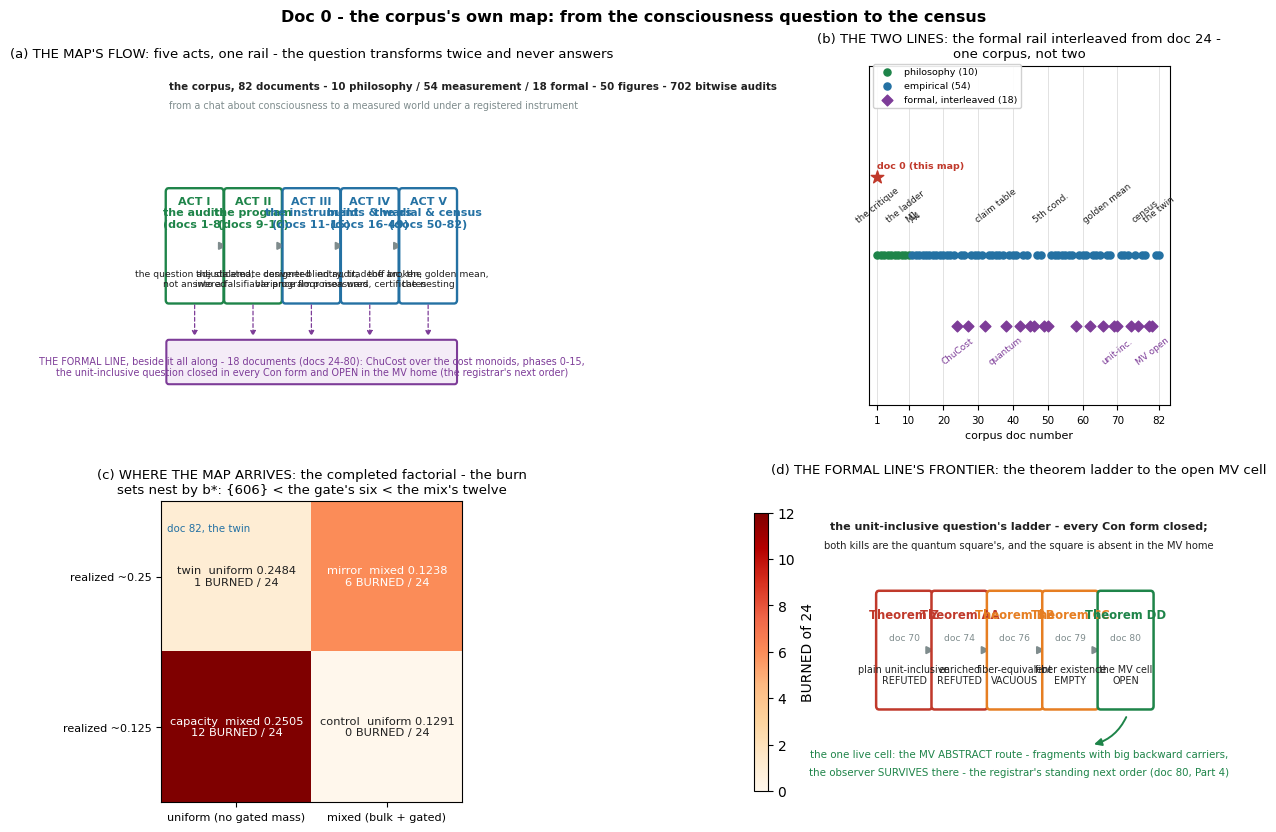

This chart was generated by the following Python code: (Note: this script raises an exception after producing the figure.)
#!/usr/bin/env python3
"""Figure for corpus doc 0: the corpus's own map (the five-act flow, the two
lines interleaved, the census factorial the map arrives at, and the formal
line's theorem ladder ending at the open MV cell). English labels,
constrained_layout, house palette."""
import matplotlib
matplotlib.use("Agg")
import matplotlib.pyplot as plt
import numpy as np
from matplotlib.patches import FancyBboxPatch, FancyArrowPatch

plt.rcParams["font.sans-serif"] = ["DejaVu Sans"]
plt.rcParams["axes.unicode_minus"] = False

D = "/home/z/my-project/download"

RED, BLUE, GREEN, GRAY, PURPLE = ("#c0392b", "#2471a3", "#1e8449",
                                  "#7f8c8d", "#7d3c98")
ORANGE = "#e67e22"

fig, axes = plt.subplots(2, 2, figsize=(11.6, 8.4), constrained_layout=True)

# ---------------------------------------------------------------- (a) the flow
ax = axes[0, 0]
ax.set_xlim(0, 10)
ax.set_ylim(0, 10)
ax.axis("off")
acts = [
    ("ACT I\nthe audits\n(docs 1-8)",
     "the question adjudicated,\nnot answered", GREEN),
    ("ACT II\nthe program\n(docs 9-10)",
     "the stalemate converted\ninto a falsifiable program", GREEN),
    ("ACT III\nthe instrument\n(docs 11-15)",
     "designer-blind audit;\nvariance floor measured", BLUE),
    ("ACT IV\nbuilds & wars\n(docs 16-49)",
     "entry, tradeoff broken,\npoison wars, certificates", BLUE),
    ("ACT V\nthe dial & census\n(docs 50-82)",
     "the arc, the golden mean,\nthe nesting", BLUE),
]
xw, y0, hh = 1.72, 3.1, 3.2
for i, (lab, sub, col) in enumerate(acts):
    x = 0.25 + i * (xw + 0.22)
    ax.add_patch(FancyBboxPatch(
        (x, y0), xw, hh, boxstyle="round,pad=0.10",
        fc="white", ec=col, lw=1.7))
    ax.text(x + xw / 2, y0 + hh - 0.62, lab, ha="center", va="center",
            fontsize=8.0, color=col, fontweight="bold")
    ax.text(x + xw / 2, y0 + 0.62, sub, ha="center", va="center",
            fontsize=6.7, color="#212121")
    if i < len(acts) - 1:
        ax.add_patch(FancyArrowPatch(
            (x + xw + 0.11, y0 + hh / 2), (x + xw + 0.22, y0 + hh / 2),
            arrowstyle="-|>", mutation_scale=11, color=GRAY, lw=1.4))
# the formal line as a parallel rail under the flow
ax.add_patch(FancyBboxPatch(
    (0.25, 0.7), 9.5, 1.15, boxstyle="round,pad=0.08",
    fc="#f4ecf7", ec=PURPLE, lw=1.5))
ax.text(5.0, 1.28, "THE FORMAL LINE, beside it all along - 18 documents (docs 24-80): ChuCost over the cost monoids, phases 0-15,",
        ha="center", va="center", fontsize=6.9, color=PURPLE)
ax.text(5.0, 0.98, "the unit-inclusive question closed in every Con form and OPEN in the MV home (the registrar's next order)",
        ha="center", va="center", fontsize=6.9, color=PURPLE)
for i in range(5):
    x = 0.25 + i * (xw + 0.22) + xw / 2
    ax.add_patch(FancyArrowPatch(
        (x, y0 - 0.06), (x, 1.95), arrowstyle="-|>", mutation_scale=8,
        color=PURPLE, lw=0.9, ls=(0, (3, 2))))
ax.text(0.25, 9.3, "the corpus, 82 documents - 10 philosophy / 54 measurement / 18 formal - 50 figures - 702 bitwise audits",
        fontsize=7.4, color="#212121", fontweight="bold")
ax.text(0.25, 8.75, "from a chat about consciousness to a measured world under a registered instrument",
        fontsize=6.9, color=GRAY)
ax.set_title("(a) THE MAP'S FLOW: five acts, one rail - the question transforms twice and never answers",
             fontsize=9.5)

# ------------------------------------------------- (b) the two lines interleaved
ax = axes[0, 1]
phil = list(range(1, 11))
emp = [d for d in range(11, 83) if d not in
       (24, 27, 32, 38, 42, 45, 46, 49, 50, 58, 62, 66, 69, 70, 74, 76,
        79, 80)]
for_ = [24, 27, 32, 38, 42, 45, 46, 49, 50, 58, 62, 66, 69, 70, 74, 76,
        79, 80]
ax.scatter(phil, [2.0] * len(phil), c=GREEN, marker="o", s=26, zorder=3,
           label=f"philosophy ({len(phil)})")
ax.scatter(emp, [2.0] * len(emp), c=BLUE, marker="o", s=26, zorder=3,
           label=f"empirical ({len(emp)})")
ax.scatter(for_, [1.1] * len(for_), c=PURPLE, marker="D", s=30, zorder=3,
           label=f"formal, interleaved ({len(for_)})")
for d, tag in [(1, "the critique"), (9, "the ladder"), (11, "M1"),
               (12, "A4"), (35, "claim table"), (51, "5th cond."),
               (67, "golden mean"), (78, "census"), (82, "the twin")]:
    ax.annotate(tag, (d, 2.42), fontsize=6.4, color="#212121",
                ha="center", rotation=38)
for d, tag in [(24, "ChuCost"), (38, "quantum"), (70, "unit-inc."),
               (80, "MV open")]:
    ax.annotate(tag, (d, 0.62), fontsize=6.4, color=PURPLE,
                ha="center", rotation=38)
ax.annotate("doc 0 (this map)", (0.9, 3.1), fontsize=6.8, color=RED,
            fontweight="bold")
ax.scatter([1], [3.0], c=RED, marker="*", s=90, zorder=4)
ax.set_xlim(-1.5, 85)
ax.set_ylim(0.1, 4.4)
ax.set_yticks([])
ax.set_xticks([1, 10, 20, 30, 40, 50, 60, 70, 82])
ax.tick_params(labelsize=7.5)
ax.set_xlabel("corpus doc number", fontsize=8)
ax.grid(axis="x", color="#dddddd", lw=0.6)
ax.legend(fontsize=6.8, loc="upper left", bbox_to_anchor=(0.0, 1.02),
          framealpha=0.9)
ax.set_title("(b) THE TWO LINES: the formal rail interleaved from doc 24 -\n"
             "one corpus, not two", fontsize=9.5)

# ------------------------------------------------------- (c) the census factorial
ax = axes[1, 0]
grid = np.array([[1, 6], [12, 0]])
labels = np.array([["twin  uniform 0.2484\n1 BURNED / 24",
                    "mirror  mixed 0.1238\n6 BURNED / 24"],
                   ["capacity  mixed 0.2505\n12 BURNED / 24",
                    "control  uniform 0.1291\n0 BURNED / 24"]])
im = ax.imshow(grid, cmap="OrRd", vmin=0, vmax=12)
for i in range(2):
    for j in range(2):
        ax.text(j, i, labels[i, j], ha="center", va="center",
                fontsize=8.2,
                color="white" if grid[i, j] >= 6 else "#212121")
ax.set_xticks([0, 1])
ax.set_xticklabels(["uniform (no gated mass)", "mixed (bulk + gated)"],
                   fontsize=8)
ax.set_yticks([0, 1])
ax.set_yticklabels(["realized ~0.25", "realized ~0.125"], fontsize=8)
ax.set_title("(c) WHERE THE MAP ARRIVES: the completed factorial - the burn\n"
             "sets nest by b*: {606} < the gate's six < the mix's twelve",
             fontsize=9.5)
fig.colorbar(im, ax=ax, shrink=0.82, label="BURNED of 24")
ax.annotate("doc 82, the twin", (0.02, 0.90), fontsize=7.4, color=BLUE,
            xycoords="axes fraction")

# ------------------------------------------------------ (d) the formal ladder
ax = axes[1, 1]
ax.set_xlim(0, 10)
ax.set_ylim(0, 10)
ax.axis("off")
steps = [
    ("Theorem Z", "doc 70", "plain unit-inclusive\nREFUTED", RED),
    ("Theorem AA", "doc 74", "enriched\nREFUTED", RED),
    ("Theorem BB", "doc 76", "fiber-equivalent\nVACUOUS", ORANGE),
    ("Theorem CC", "doc 79", "fiber existence\nEMPTY", ORANGE),
    ("Theorem DD", "doc 80", "the MV cell\nOPEN", GREEN),
]
bw, bh, yb = 1.66, 3.3, 3.4
for i, (name, docref, verdict, col) in enumerate(steps):
    x = 0.35 + i * (bw + 0.18)
    ax.add_patch(FancyBboxPatch(
        (x, yb), bw, bh, boxstyle="round,pad=0.10",
        fc="white", ec=col, lw=1.8))
    ax.text(x + bw / 2, yb + bh - 0.62, name, ha="center", va="center",
            fontsize=8.4, color=col, fontweight="bold")
    ax.text(x + bw / 2, yb + bh - 1.28, docref, ha="center", va="center",
            fontsize=6.6, color=GRAY)
    ax.text(x + bw / 2, yb + 0.92, verdict, ha="center", va="center",
            fontsize=6.9, color="#212121")
    if i < len(steps) - 1:
        ax.add_patch(FancyArrowPatch(
            (x + bw + 0.02, yb + bh / 2), (x + bw + 0.18, yb + bh / 2),
            arrowstyle="-|>", mutation_scale=11, color=GRAY, lw=1.4))
ax.text(5.0, 8.6, "the unit-inclusive question's ladder - every Con form closed;",
        ha="center", fontsize=8.0, color="#212121", fontweight="bold")
ax.text(5.0, 8.05, "both kills are the quantum square's, and the square is absent in the MV home",
        ha="center", fontsize=7.2, color="#212121")
ax.text(5.0, 1.9, "the one live cell: the MV ABSTRACT route - fragments with big backward carriers,",
        ha="center", fontsize=7.4, color=GREEN)
ax.text(5.0, 1.35, "the observer SURVIVES there - the registrar's standing next order (doc 80, Part 4)",
        ha="center", fontsize=7.4, color=GREEN)
ax.add_patch(FancyArrowPatch(
    (8.6, 3.15), (7.4, 2.25), arrowstyle="-|>", mutation_scale=11,
    color=GREEN, lw=1.4, connectionstyle="arc3,rad=-0.25"))
ax.set_title("(d) THE FORMAL LINE'S FRONTIER: the theorem ladder to the open MV cell",
             fontsize=9.5)

fig.suptitle("Doc 0 - the corpus's own map: from the consciousness question to the census",
             fontsize=11.5, fontweight="bold")
out = f"{D}/doc0_figure1.png"
fig.savefig(out, dpi=170)
print("wrote", out)
